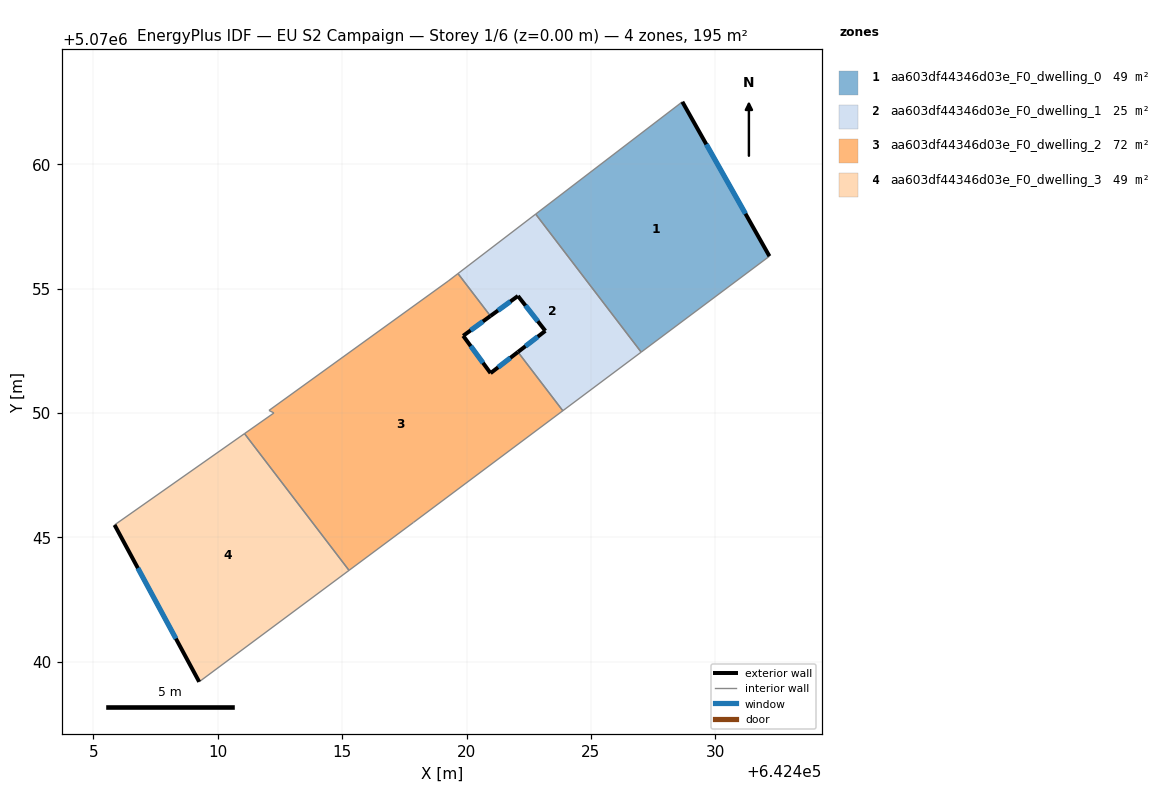
=== STOREY PLAN SPEC (per zone: floor XY polygon, exterior-wall plan segments, windows/doors) ===
zone 1: aa603df44346d03e_F0_dwelling_0  (48.7 m²)
  floor: (642428.67, 5070062.51) (642432.17, 5070056.30) (642427.02, 5070052.45) (642422.78, 5070057.99)
  exterior wall: (642432.17, 5070056.30) – (642428.67, 5070062.51)  [7.1 m]
    window: (642431.21, 5070058.01) – (642429.64, 5070060.80)  [4.3 m²]
  interior walls: 3
zone 2: aa603df44346d03e_F0_dwelling_1  (24.9 m²)
  floor: (642422.78, 5070057.99) (642427.02, 5070052.45) (642423.87, 5070050.09) (642422.06, 5070052.45) (642423.17, 5070053.30) (642422.06, 5070054.70) (642420.96, 5070053.90) (642419.65, 5070055.60)
  exterior wall: (642422.06, 5070054.70) – (642423.17, 5070053.30)  [1.8 m]
    window: (642422.37, 5070054.32) – (642422.86, 5070053.69)  [1.1 m²]
  exterior wall: (642420.96, 5070053.90) – (642422.06, 5070054.70)  [1.4 m]
    window: (642421.26, 5070054.12) – (642421.76, 5070054.48)  [0.8 m²]
  exterior wall: (642423.17, 5070053.30) – (642422.06, 5070052.45)  [1.4 m]
    window: (642422.86, 5070053.07) – (642422.37, 5070052.68)  [0.8 m²]
  interior walls: 5
zone 3: aa603df44346d03e_F0_dwelling_2  (72.4 m²)
  floor: (642420.96, 5070053.90) (642419.86, 5070053.10) (642420.96, 5070051.60) (642422.06, 5070052.45) (642423.87, 5070050.09) (642417.86, 5070045.60) (642415.28, 5070043.67) (642411.07, 5070049.17) (642412.26, 5070050.00) (642412.06, 5070050.10) (642419.26, 5070055.30) (642419.65, 5070055.60)
  exterior wall: (642419.86, 5070053.10) – (642420.96, 5070053.90)  [1.4 m]
    window: (642420.16, 5070053.32) – (642420.66, 5070053.68)  [0.8 m²]
  exterior wall: (642420.96, 5070051.60) – (642419.86, 5070053.10)  [1.9 m]
    window: (642420.66, 5070052.01) – (642420.17, 5070052.69)  [1.1 m²]
  exterior wall: (642422.06, 5070052.45) – (642420.96, 5070051.60)  [1.4 m]
    window: (642421.76, 5070052.22) – (642421.27, 5070051.83)  [0.8 m²]
  interior walls: 9
zone 4: aa603df44346d03e_F0_dwelling_3  (48.7 m²)
  floor: (642411.07, 5070049.17) (642415.28, 5070043.67) (642409.25, 5070039.20) (642405.85, 5070045.50)
  exterior wall: (642405.85, 5070045.50) – (642409.25, 5070039.20)  [7.2 m]
    window: (642406.79, 5070043.77) – (642408.32, 5070040.93)  [4.3 m²]
  interior walls: 3

=== DERIVED (storey summary) ===
Building: EU S2 Campaign
Storey: 1 of 6  (floor level z = 0.00 m)
Storey gross floor area: 194.7 m²
Zones on this storey: 4
  - aa603df44346d03e_F0_dwelling_0: floor 48.7 m²; exterior wall 7.1 m (21.4 m²); 1 window(s) 4.3 m²; WWR 20.2%
  - aa603df44346d03e_F0_dwelling_1: floor 24.9 m²; exterior wall 4.5 m (13.6 m²); 3 window(s) 2.8 m²; WWR 20.2%
  - aa603df44346d03e_F0_dwelling_2: floor 72.4 m²; exterior wall 4.6 m (13.8 m²); 3 window(s) 2.8 m²; WWR 20.2%
  - aa603df44346d03e_F0_dwelling_3: floor 48.7 m²; exterior wall 7.2 m (21.5 m²); 1 window(s) 4.3 m²; WWR 20.2%
Zone adjacency (shared interzone walls):
  - aa603df44346d03e_F0_dwelling_0 ↔ aa603df44346d03e_F0_dwelling_1
  - aa603df44346d03e_F0_dwelling_1 ↔ aa603df44346d03e_F0_dwelling_2
  - aa603df44346d03e_F0_dwelling_2 ↔ aa603df44346d03e_F0_dwelling_3